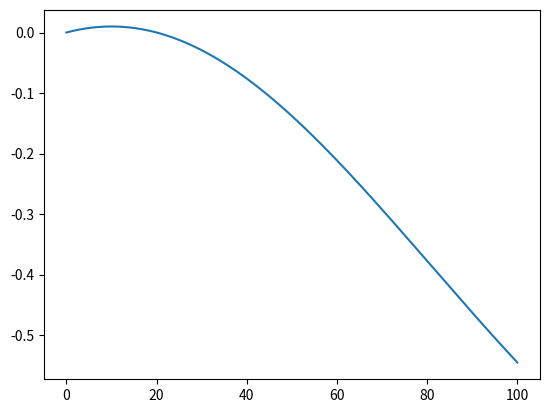

Here is the Python script that generated this plot:
import matplotlib.pyplot as plt
import numpy as np
from math import log

c = 0.05
x = np.linspace(0, 100, 1000)
#y = - 1/np.exp(c*x) + 1
#y = x/100

k = 10
y = np.exp(-(x - k)**2/100**2) - np.exp(-k**2/100**2)

print(x[0], y[-1])
plt.plot(x, y)
plt.show()
